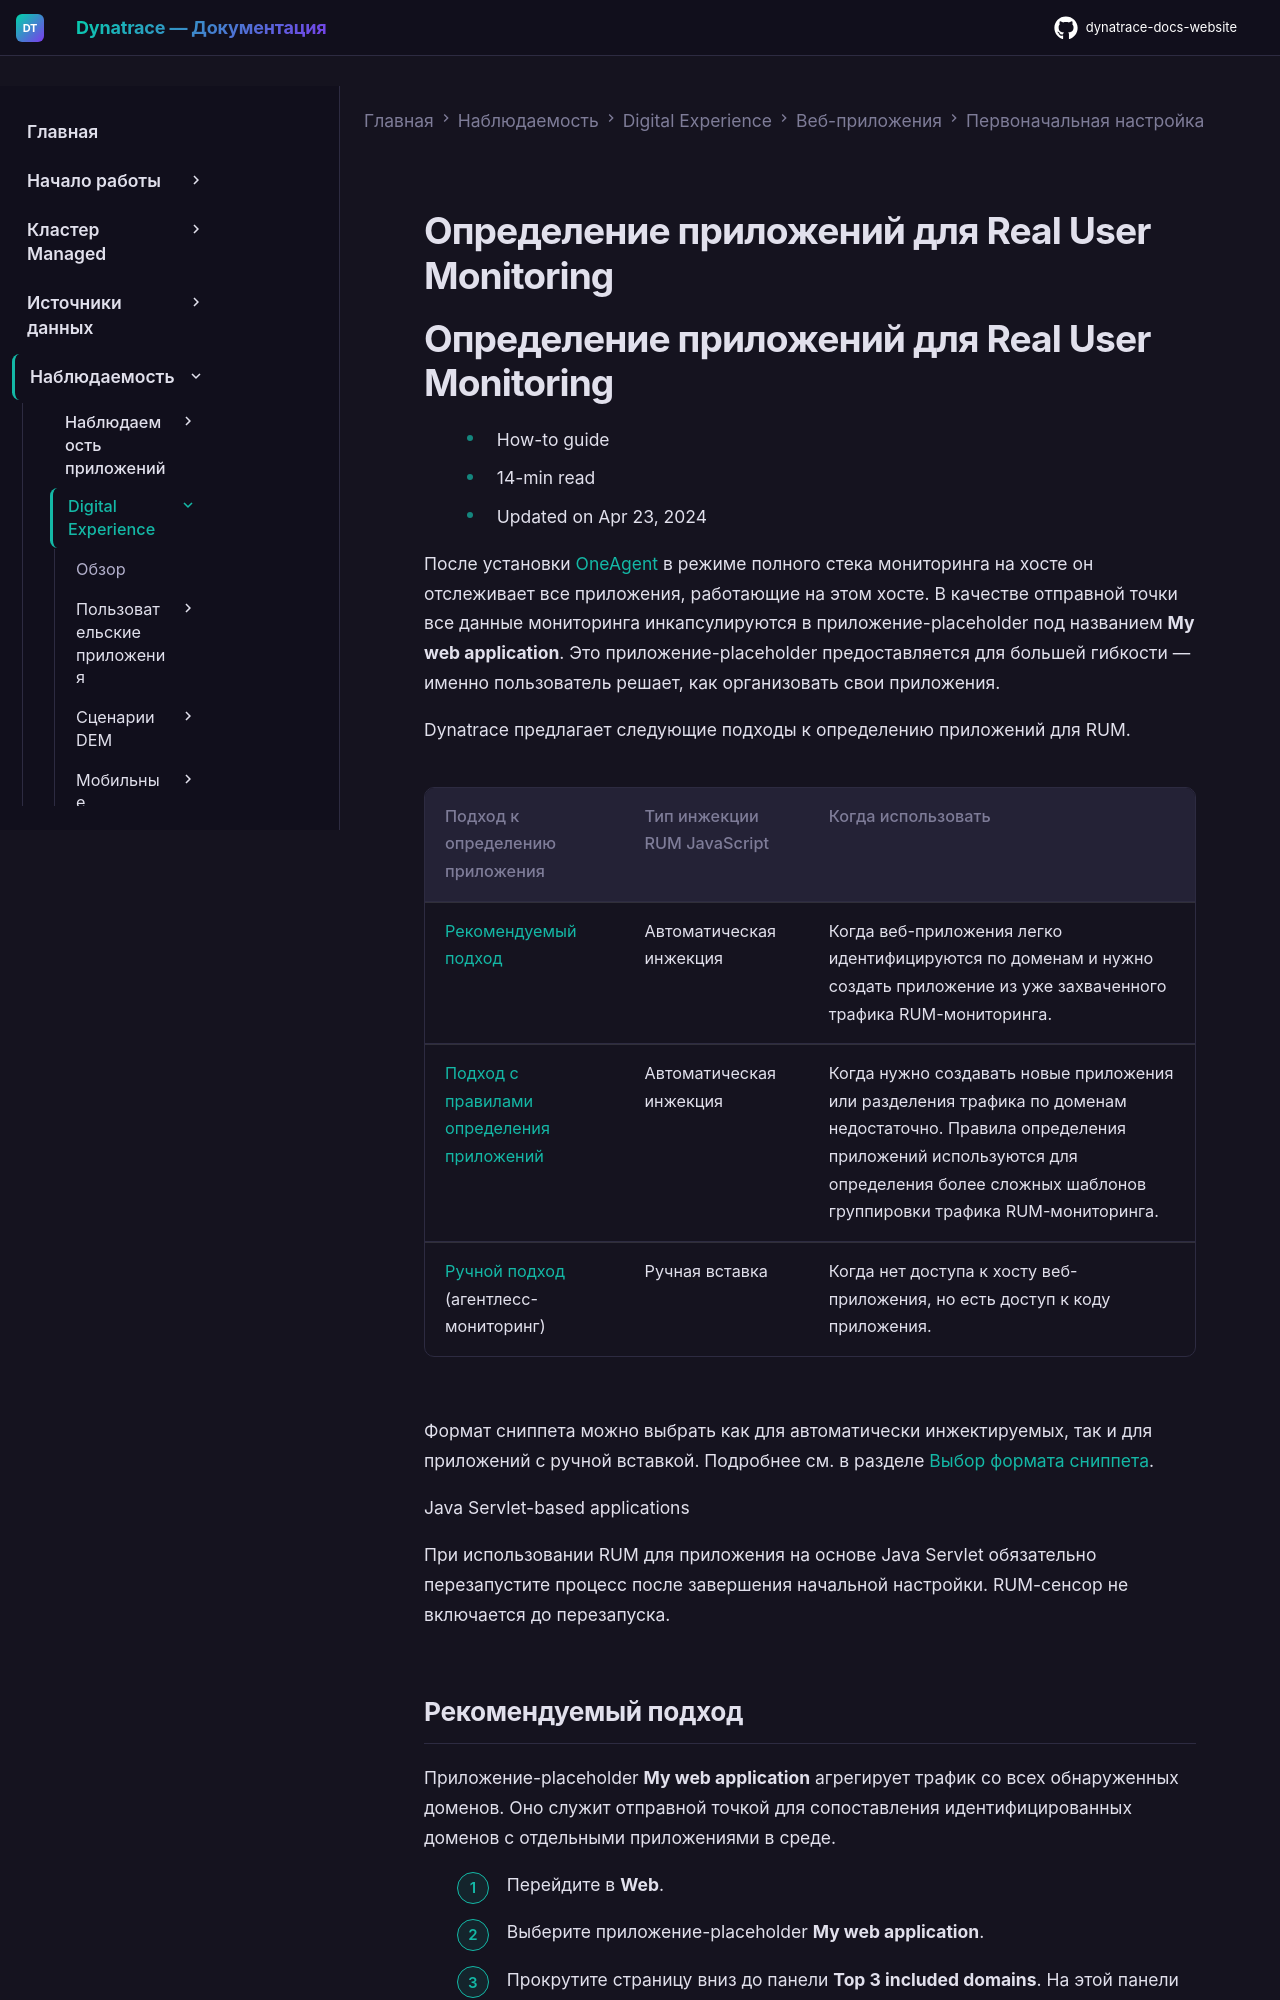

repository: Yerkebulan-Ardabayev/dynatrace-docs-website · page: managed-ru/observe/digital-experience/web-applications/initial-setup/define-your-applications-via-the-my-web-application-placeholder/index.html · generator: mkdocs

---
title: Определение приложений для Real User Monitoring
source: https://docs.dynatrace.com/managed/observe/digital-experience/web-applications/initial-setup/define-your-applications-via-the-my-web-application-placeholder
scraped: 2026-05-12T11:34:42.142790
---

# Определение приложений для Real User Monitoring

# Определение приложений для Real User Monitoring

* How-to guide
* 14-min read
* Updated on Apr 23, 2024

После установки [OneAgent](/managed/ingest-from/dynatrace-oneagent "Understand the important concepts related to OneAgent and find out how to install and operate OneAgent on different platforms.") в режиме полного стека мониторинга на хосте он отслеживает все приложения, работающие на этом хосте. В качестве отправной точки все данные мониторинга инкапсулируются в приложение-placeholder под названием **My web application**. Это приложение-placeholder предоставляется для большей гибкости — именно пользователь решает, как организовать свои приложения.

Dynatrace предлагает следующие подходы к определению приложений для RUM.

| Подход к определению приложения | Тип инжекции RUM JavaScript | Когда использовать |
| --- | --- | --- |
| [Рекомендуемый подход](#automated-approach) | Автоматическая инжекция | Когда веб-приложения легко идентифицируются по доменам и нужно создать приложение из уже захваченного трафика RUM-мониторинга. |
| [Подход с правилами определения приложений](#application-detection-rules) | Автоматическая инжекция | Когда нужно создавать новые приложения или разделения трафика по доменам недостаточно. Правила определения приложений используются для определения более сложных шаблонов группировки трафика RUM-мониторинга. |
| [Ручной подход](#alternative-approach) (агентлесс-мониторинг) | Ручная вставка | Когда нет доступа к хосту веб-приложения, но есть доступ к коду приложения. |

Формат сниппета можно выбрать как для автоматически инжектируемых, так и для приложений с ручной вставкой. Подробнее см. в разделе [Выбор формата сниппета](/managed/observe/digital-experience/web-applications/initial-setup/snippet-formats "Select a format for the RUM JavaScript snippet that best fits your specific use case").

Java Servlet-based applications

При использовании RUM для приложения на основе Java Servlet обязательно перезапустите процесс после завершения начальной настройки. RUM-сенсор не включается до перезапуска.
